Dataset: images (GitHub, qasim418/Chocolathon). Classes: cocoa shot amaretto, cocoa shot bourbon, cocoa shot chocolate cake, cocoa shot old fashioned, cocoa shot tequila, cocoa shot whiskey, truffle amaretto, truffle bananas foster, truffle brownie batter, truffle caramel apple cider, truffle champagne, truffle cheesecake, truffle confetti cake, truffle cookies and cream, truffle creamsicle, truffle creme brulee, truffle dulce de leche, truffle espresso martini, truffle grey salt caramel, truffle key lime pie, truffle lemon, truffle manhattan, truffle maple cream, truffle peanut butter caramel, truffle pineapple moscato, truffle pistachio, truffle pumpkin spice latte, truffle raspberry, truffle s mores, truffle salted caramel, truffle strawberry shortcake, truffle tea honey, truffle turtle.

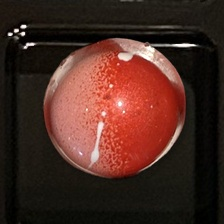
Label: truffle strawberry shortcake

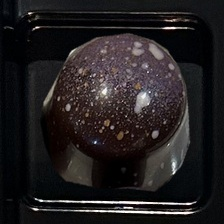
Label: truffle salted caramel

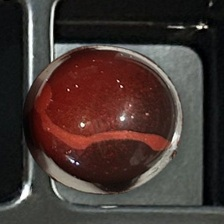
Label: truffle raspberry

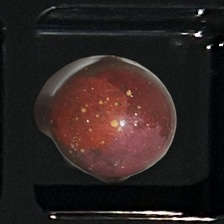
Label: truffle amaretto

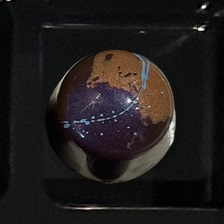
Label: truffle peanut butter caramel

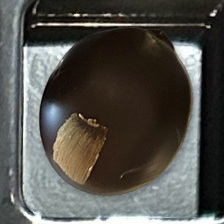
Label: cocoa shot bourbon
